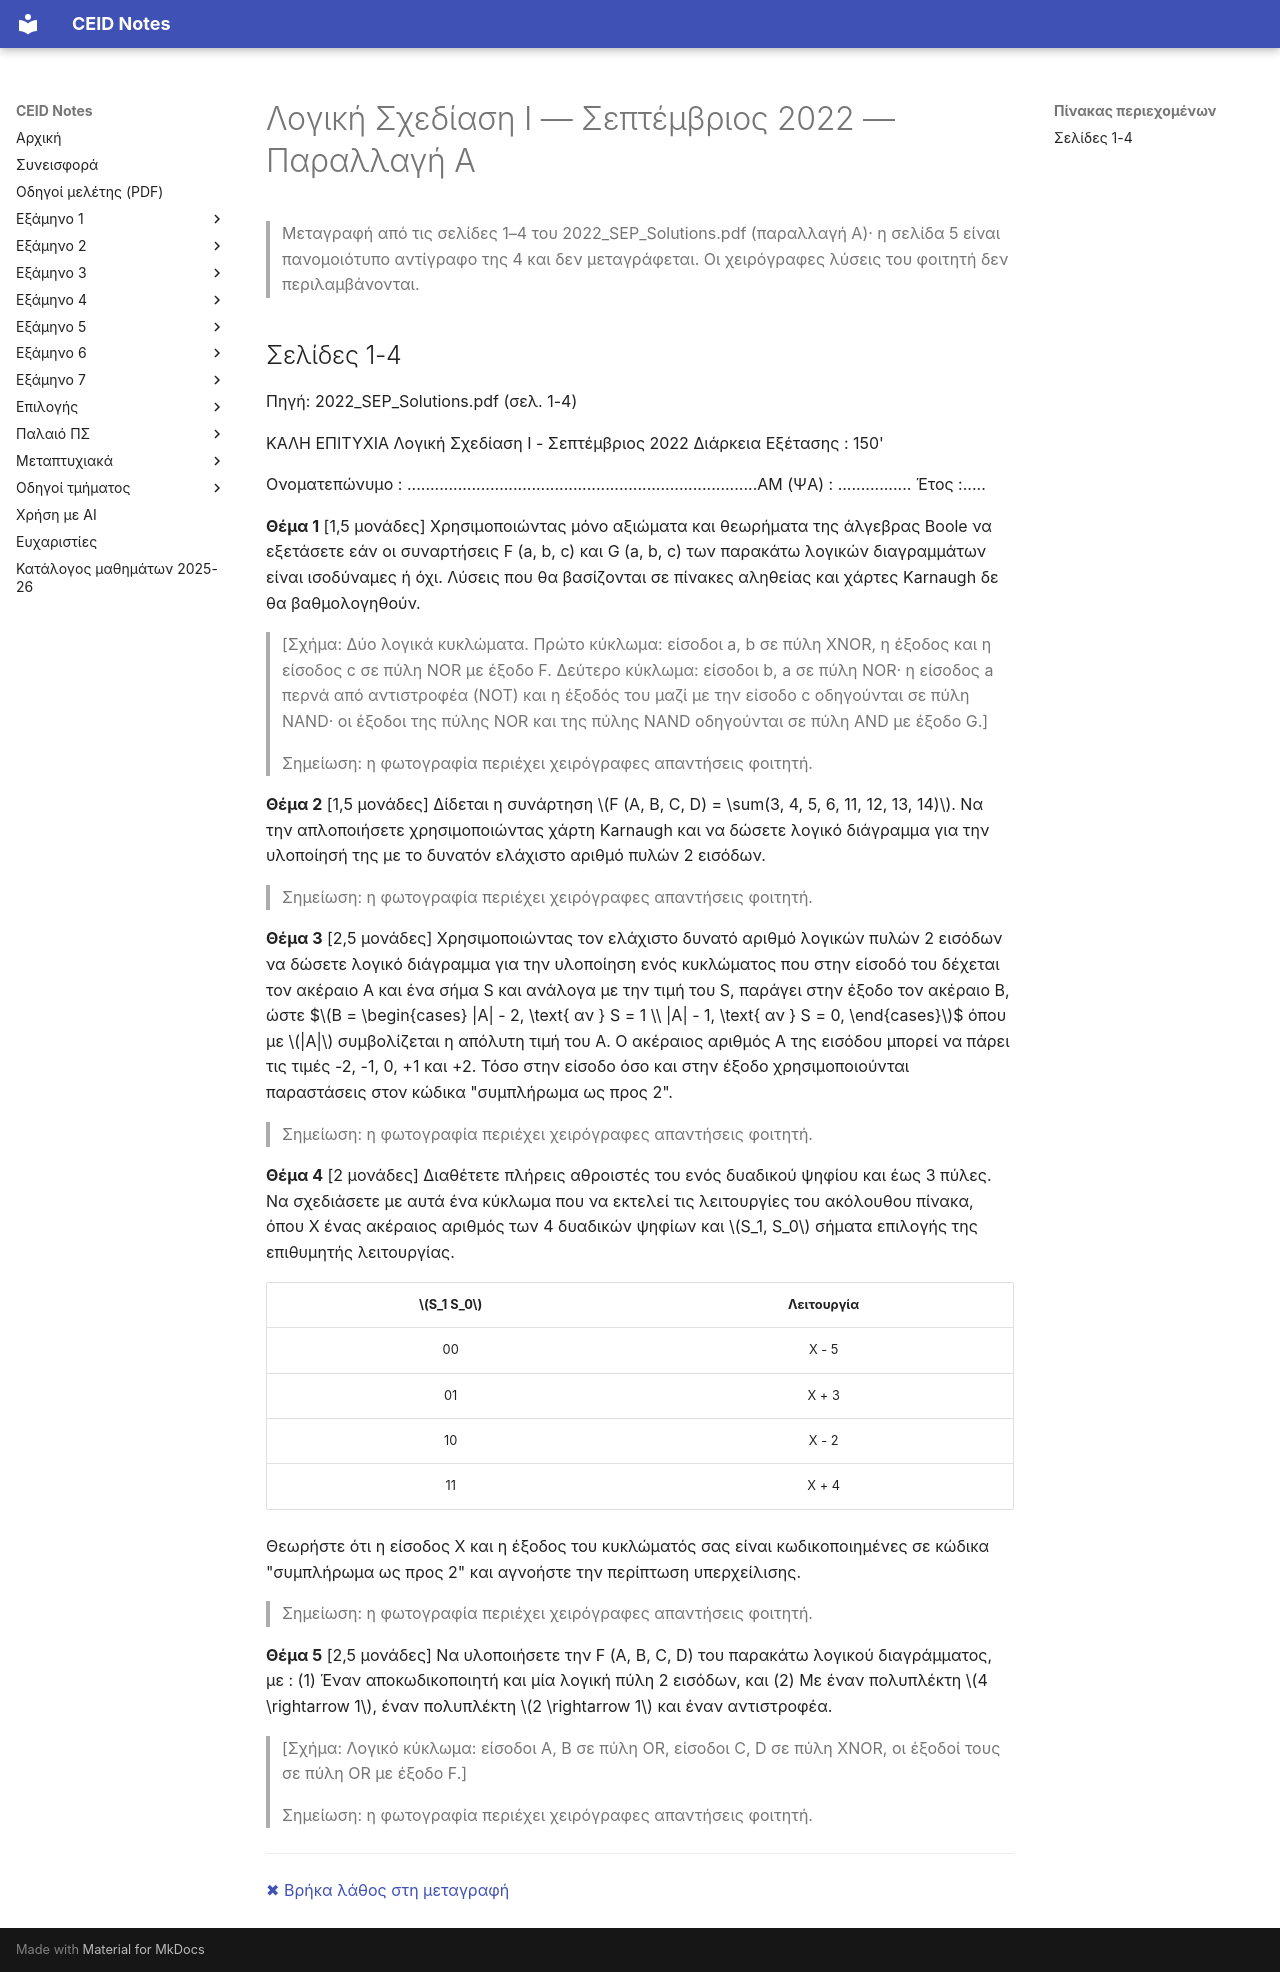

repository: kdngiorgos/ceid-notes · page: Old Classes (Παλαιό Πρόγραμμα Σπουδών)/Λογική Σχεδίαση 1/Previous Exams/2022-09-a.html · generator: mkdocs

---
course: old-logikh-sxediash-1
session: 2022-09-a
label: Σεπτέμβριος 2022 — Παραλλαγή Α (λυμένο αντίγραφο)
sources:
- 2022_SEP_Solutions.pdf
format: mixed
duration_min: 150
notes: Το αρχείο 2022_SEP_Solutions.pdf είναι σαρωμένα λυμένα αντίγραφα της εξέτασης Σεπτεμβρίου 2022 (τέσσερις παραλλαγές, σελίδες 1–5, 6–9, 10–13, 14–17)· οι λύσεις είναι γραμμένες με χειρόγραφο κόκκινο και δεν μεταγράφονται. Η σελίδα 5 είναι πανομοιότυπη με τη 4. Το αρχείο δεν έχει επίσημο κλειδί απαντήσεων. Τα θέματα μεταγράφηκαν από τις σελίδες 1–4 και ελέγχθηκαν με τις εικόνες· τα κυκλώματα περιγράφονται όπως τυπώνονται.
transcription: verbatim
solutions: none
---
# Λογική Σχεδίαση Ι — Σεπτέμβριος 2022 — Παραλλαγή Α

> Μεταγραφή από τις σελίδες 1–4 του 2022_SEP_Solutions.pdf (παραλλαγή Α)· η σελίδα 5 είναι πανομοιότυπο αντίγραφο της 4 και δεν μεταγράφεται. Οι χειρόγραφες λύσεις του φοιτητή δεν περιλαμβάνονται.

## Σελίδες 1-4

Πηγή: 2022_SEP_Solutions.pdf (σελ. 1-4)

ΚΑΛΗ ΕΠΙΤΥΧΙΑ
Λογική Σχεδίαση Ι - Σεπτέμβριος 2022
Διάρκεια Εξέτασης : 150'

Ονοματεπώνυμο : ............................................................................ΑΜ (ΨΑ) : ................ Έτος :.....

**Θέμα 1** [1,5 μονάδες]
Χρησιμοποιώντας μόνο αξιώματα και θεωρήματα της άλγεβρας Boole να εξετάσετε εάν οι συναρτήσεις F (a, b, c) και G (a, b, c) των παρακάτω λογικών διαγραμμάτων είναι ισοδύναμες ή όχι. Λύσεις που θα βασίζονται σε πίνακες αληθείας και χάρτες Karnaugh δε θα βαθμολογηθούν.

> [Σχήμα: Δύο λογικά κυκλώματα. Πρώτο κύκλωμα: είσοδοι a, b σε πύλη XNOR, η έξοδος και η είσοδος c σε πύλη NOR με έξοδο F. Δεύτερο κύκλωμα: είσοδοι b, a σε πύλη NOR· η είσοδος a περνά από αντιστροφέα (NOT) και η έξοδός του μαζί με την είσοδο c οδηγούνται σε πύλη NAND· οι έξοδοι της πύλης NOR και της πύλης NAND οδηγούνται σε πύλη AND με έξοδο G.]

> Σημείωση: η φωτογραφία περιέχει χειρόγραφες απαντήσεις φοιτητή.

**Θέμα 2** [1,5 μονάδες]
Δίδεται η συνάρτηση $F (A, B, C, D) = \sum(3, 4, 5, 6, 11, 12, 13, 14)$. Να την απλοποιήσετε χρησιμοποιώντας χάρτη Karnaugh και να δώσετε λογικό διάγραμμα για την υλοποίησή της με το δυνατόν ελάχιστο αριθμό πυλών 2 εισόδων.

> Σημείωση: η φωτογραφία περιέχει χειρόγραφες απαντήσεις φοιτητή.

**Θέμα 3** [2,5 μονάδες]
Χρησιμοποιώντας τον ελάχιστο δυνατό αριθμό λογικών πυλών 2 εισόδων να δώσετε λογικό διάγραμμα για την υλοποίηση ενός κυκλώματος που στην είσοδό του δέχεται τον ακέραιο Α και ένα σήμα S και ανάλογα με την τιμή του S, παράγει στην έξοδο τον ακέραιο Β, ώστε
$$B = \begin{cases} |A| - 2, \text{ αν } S = 1 \\ |A| - 1, \text{ αν } S = 0, \end{cases}$$
όπου με $|A|$ συμβολίζεται η απόλυτη τιμή του Α. Ο ακέραιος αριθμός Α της εισόδου μπορεί να πάρει τις τιμές -2, -1, 0, +1 και +2. Τόσο στην είσοδο όσο και στην έξοδο χρησιμοποιούνται παραστάσεις στον κώδικα "συμπλήρωμα ως προς 2".

> Σημείωση: η φωτογραφία περιέχει χειρόγραφες απαντήσεις φοιτητή.

**Θέμα 4** [2 μονάδες]
Διαθέτετε πλήρεις αθροιστές του ενός δυαδικού ψηφίου και έως 3 πύλες. Να σχεδιάσετε με αυτά ένα κύκλωμα που να εκτελεί τις λειτουργίες του ακόλουθου πίνακα, όπου Χ ένας ακέραιος αριθμός των 4 δυαδικών ψηφίων και $S_1, S_0$ σήματα επιλογής της επιθυμητής λειτουργίας.

| $S_1 S_0$ | Λειτουργία |
| :---: | :---: |
| 00 | X - 5 |
| 01 | X + 3 |
| 10 | X - 2 |
| 11 | X + 4 |

Θεωρήστε ότι η είσοδος Χ και η έξοδος του κυκλώματός σας είναι κωδικοποιημένες σε κώδικα "συμπλήρωμα ως προς 2" και αγνοήστε την περίπτωση υπερχείλισης.

> Σημείωση: η φωτογραφία περιέχει χειρόγραφες απαντήσεις φοιτητή.

**Θέμα 5** [2,5 μονάδες]
Να υλοποιήσετε την F (A, B, C, D) του παρακάτω λογικού διαγράμματος, με :
(1) Έναν αποκωδικοποιητή και μία λογική πύλη 2 εισόδων, και
(2) Με έναν πολυπλέκτη $4 \rightarrow 1$, έναν πολυπλέκτη $2 \rightarrow 1$ και έναν αντιστροφέα.

> [Σχήμα: Λογικό κύκλωμα: είσοδοι A, B σε πύλη OR, είσοδοι C, D σε πύλη XNOR, οι έξοδοί τους σε πύλη OR με έξοδο F.]

> Σημείωση: η φωτογραφία περιέχει χειρόγραφες απαντήσεις φοιτητή.

---
[✖ Βρήκα λάθος στη μεταγραφή](https://github.com/kdngiorgos/ceid-notes/issues/new?template=fix-mistake.yml&title=%CE%9B%CE%AC%CE%B8%CE%BF%CF%82%20%CF%83%CF%84%CE%B7%20%CE%BC%CE%B5%CF%84%CE%B1%CE%B3%CF%81%CE%B1%CF%86%CE%AE%3A%20old-logikh-sxediash-1%202022-09-a&course=old-logikh-sxediash-1&session=2022-09-a)
